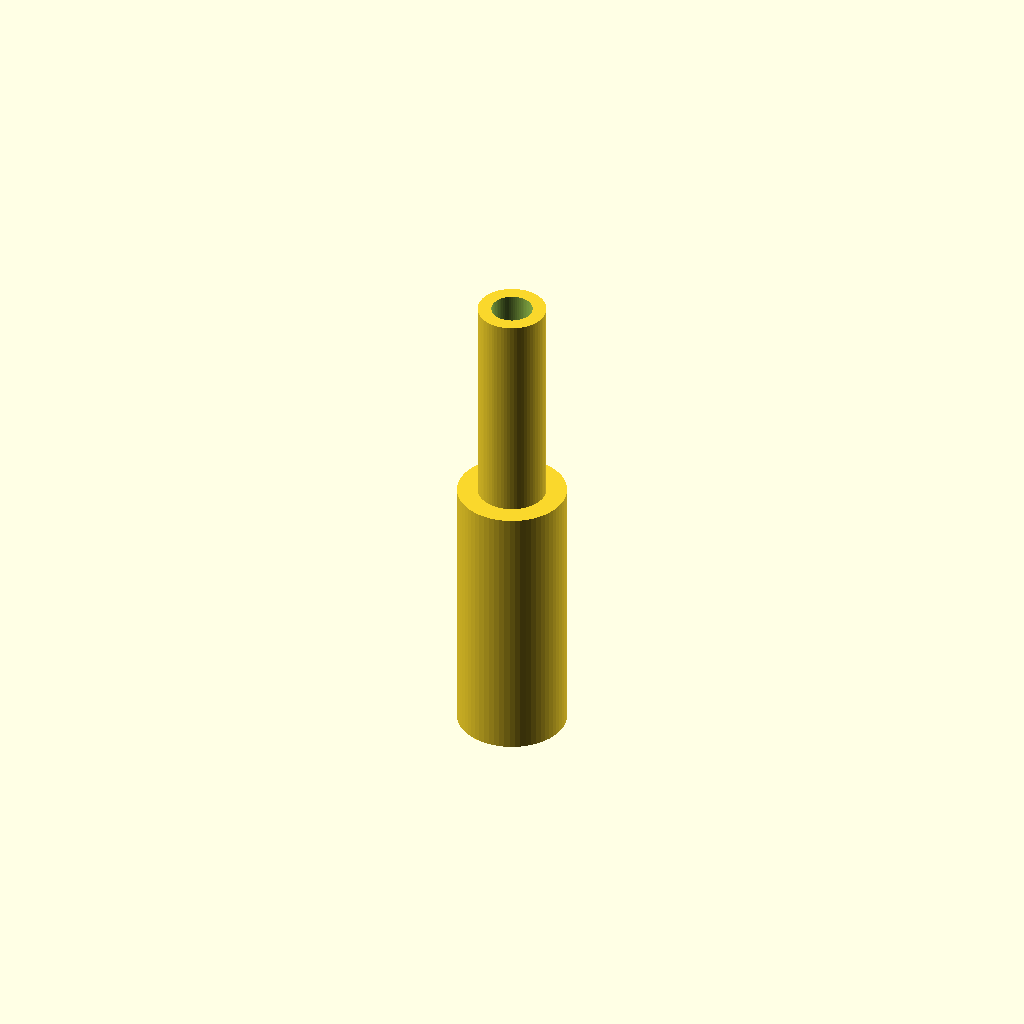
Cell 1 — every parameter at its default value.
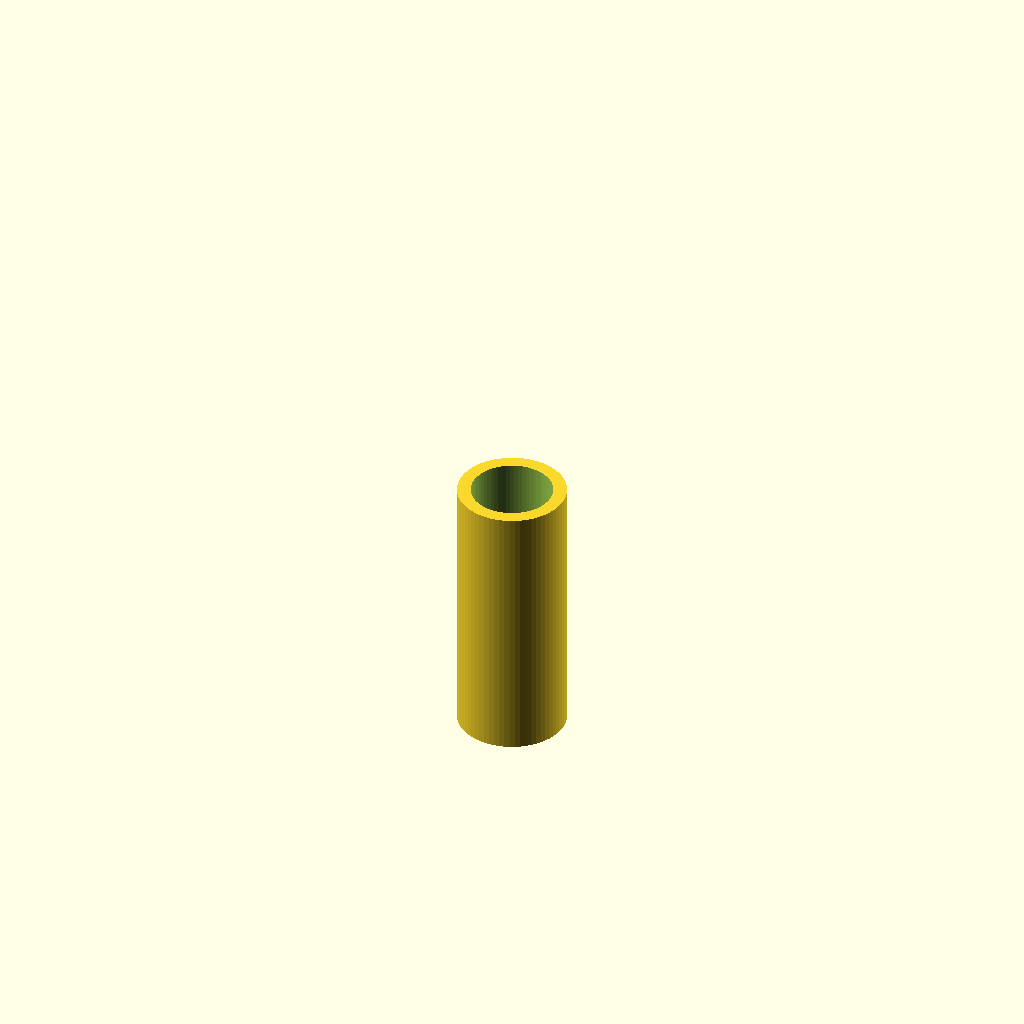
Cell 2: bore = 6 (everything else at default).
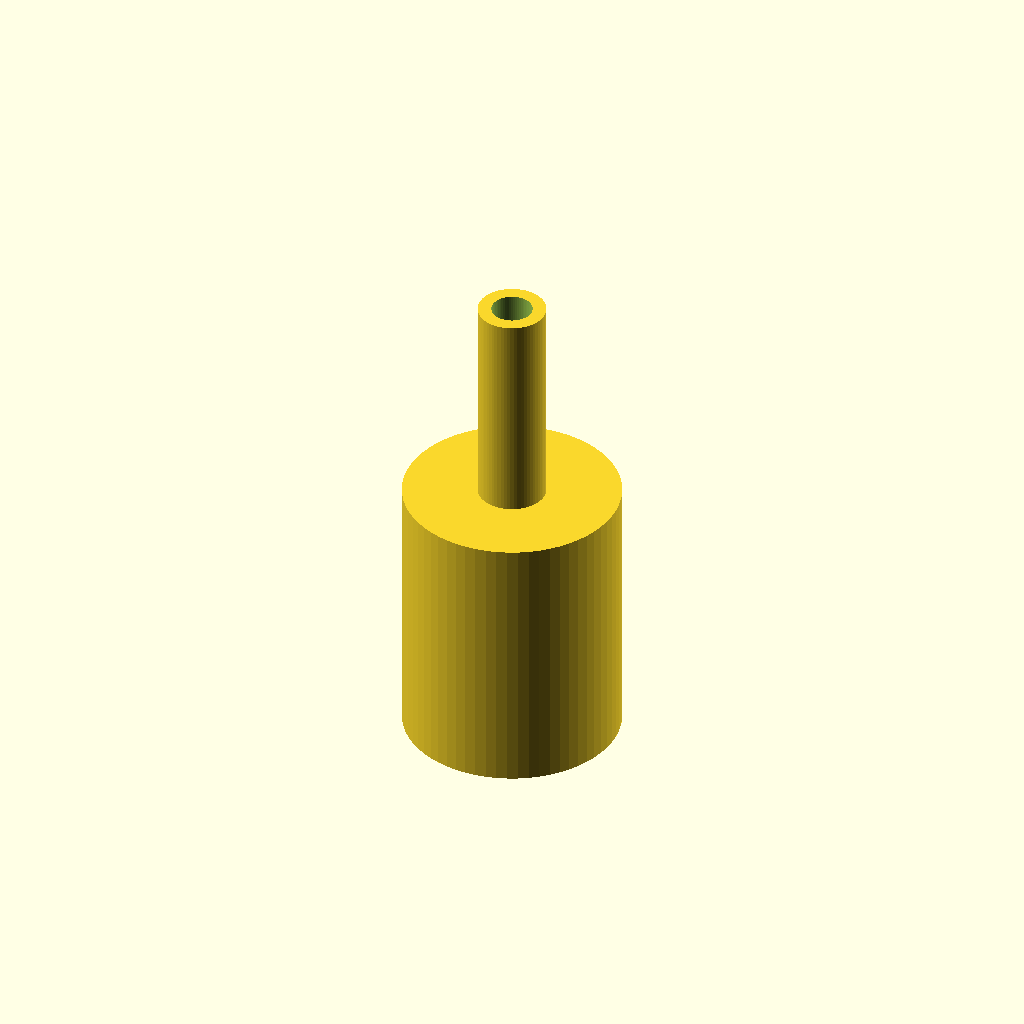
Cell 3: barb_a_d = 16 (everything else at default).
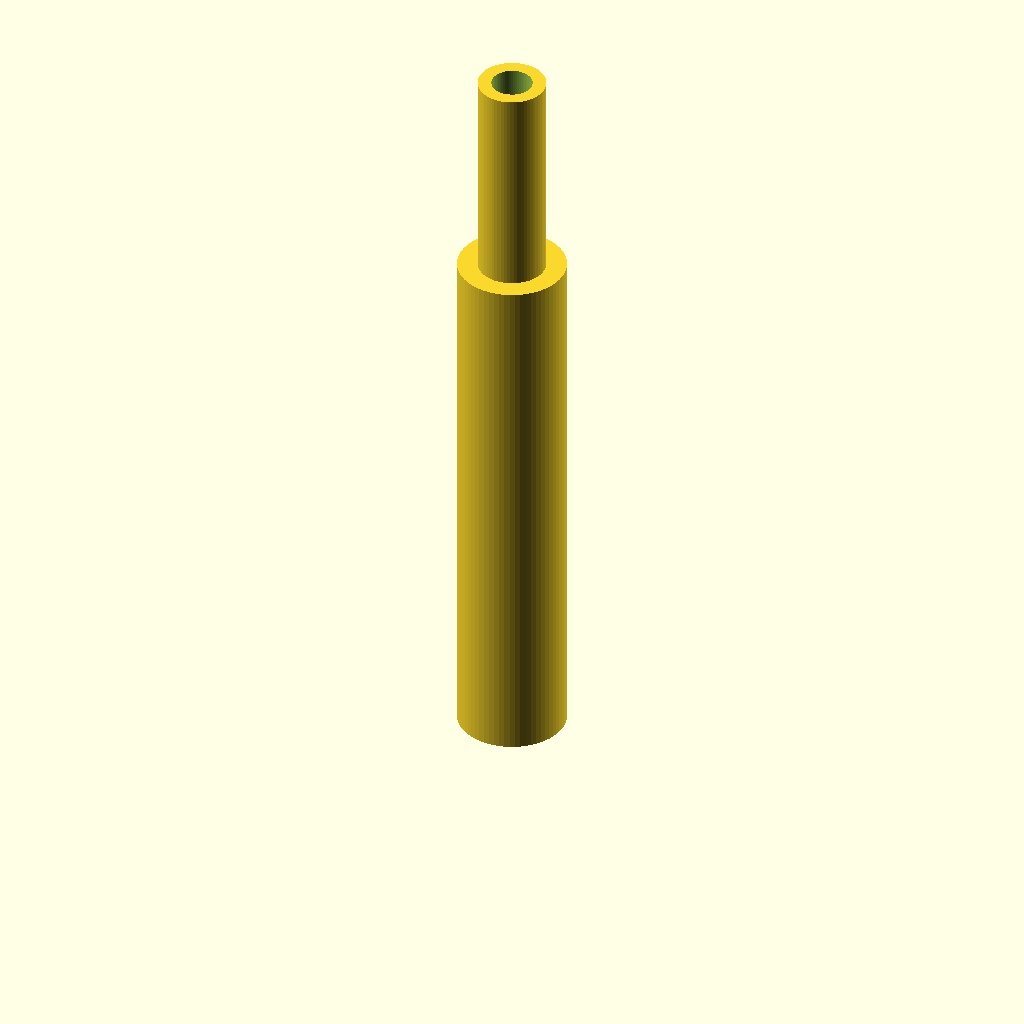
Cell 4 — barb_a_h set to 40, the other parameters unchanged.
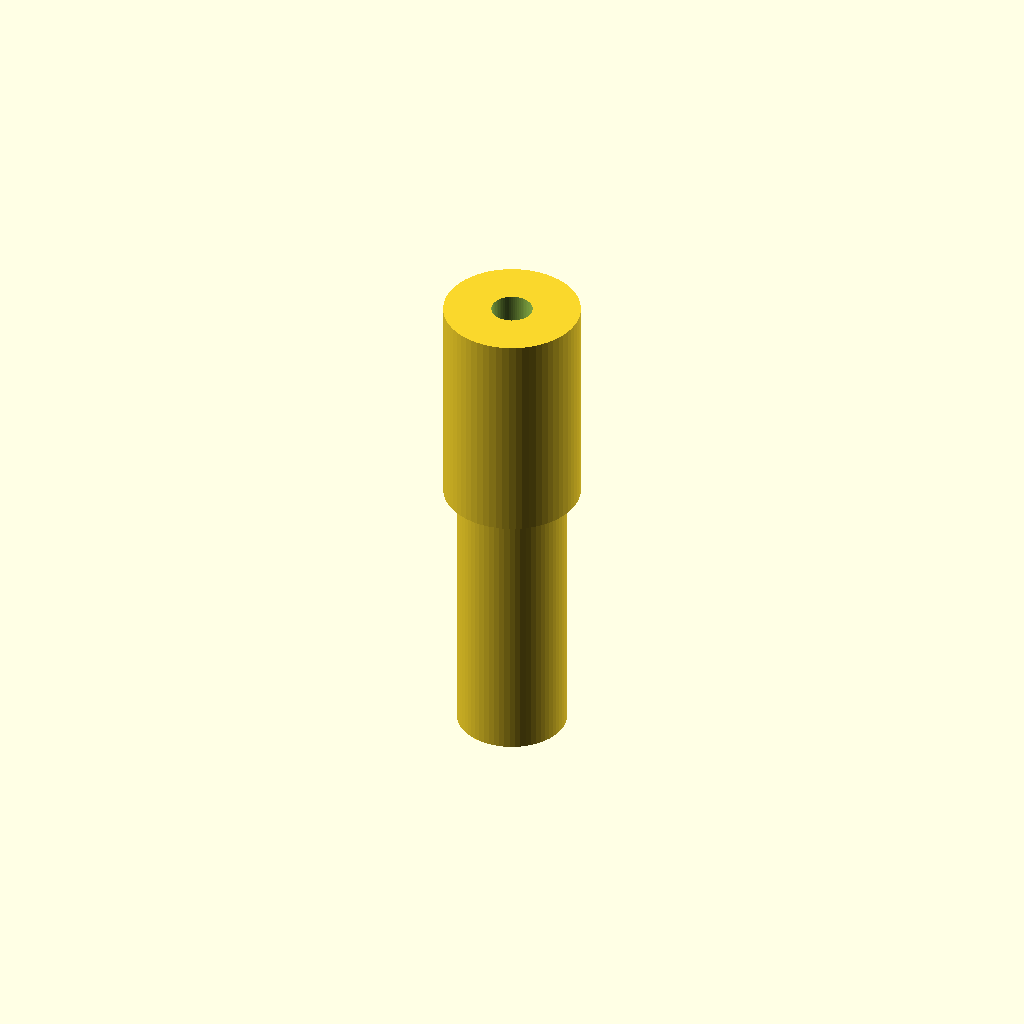
Cell 5 — barb_b_d set to 10, the other parameters unchanged.
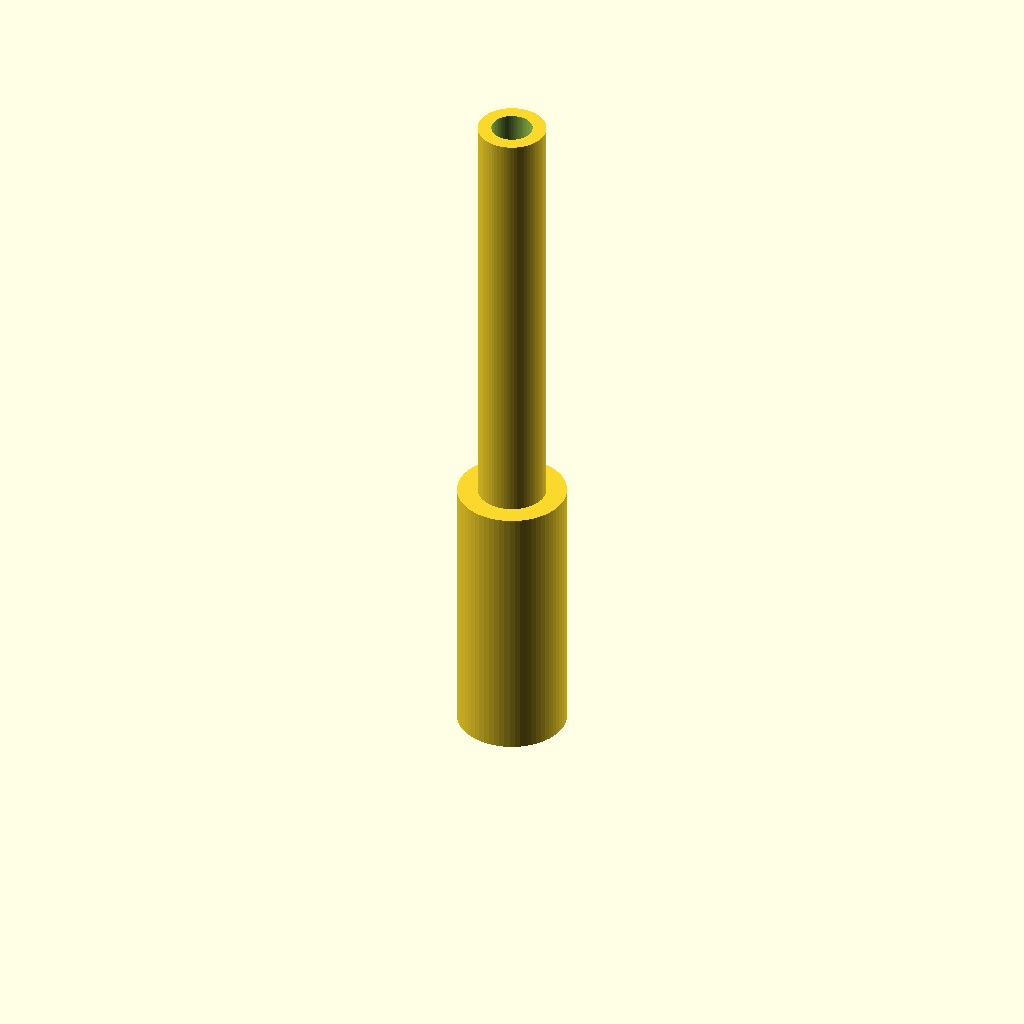
Cell 6 — barb_b_h set to 32, the other parameters unchanged.
One fixed orthographic camera (rotation 55°, 0°, 25°; colour scheme Cornfield) for every cell.
The OpenSCAD source (bench/results/gpu-v11-h1-g10/code/scadcoder-v11/hose_barb_reducer_8_5_s7_a1.scad):
// Hose-barb reducer: 8 mm OD barb -> 5 mm OD barb
// Print orientation: standing upright along Z

$fn = 64;

// ---- Dimensions (mm) ----
bore      = 3;    // through-bore diameter
barb_a_d  = 8;    // outer diameter of first barb
barb_a_h  = 20;   // height of first barb
barb_b_d  = 5;    // outer diameter of second barb
barb_b_h  = 16;   // height of second barb
collar_d  = 12;   // collar diameter (see note)

// ---- Note ----
// Per the given dimensions a 12 mm collar would sit at z = 20..25,
// overlapping both barbs. The parts are modelled as stated, without
// any overlap or clearance between adjacent features.

// ---- Model ----
difference() {
    union() {
        cylinder(h = barb_a_h, d = barb_a_d);
        translate([0, 0, barb_a_h])
            cylinder(h = barb_b_h, d = barb_b_d);
    }
    // through-bore
    translate([0, 0, -1])
        cylinder(h = barb_a_h + barb_b_h + 2, d = bore);
}
Customizer parameters (derived from the source; name, type, default, range or options):
bore: number, default 3
barb_a_d: number, default 8
barb_a_h: number, default 20
barb_b_d: number, default 5
barb_b_h: number, default 16
collar_d: number, default 12
